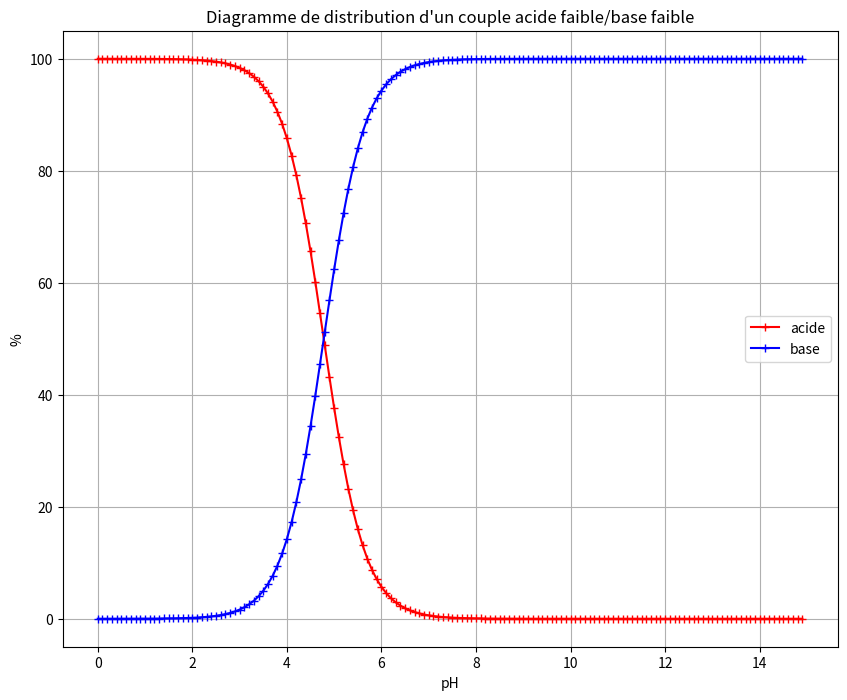

Recreate this plot in Python.
import matplotlib.pyplot as plt
%matplotlib inline
import numpy as np

pKa = 4.78

def diagramme(pKa):
    pH = np.arange(0,15,0.1)
    R = 10**(pH-pKa)     
    P_base = R*100/(1+R)     
    P_acide = 100-P_base          

    ##### tracé du diagramme   ######################################################
    
    plt.figure (figsize = (10,8))
    plt.plot(pH,P_acide,"r+-",label="acide")
    plt.plot(pH,P_base,"b+-",label="base")
    plt.xlabel("pH")
    plt.ylabel("%")
    plt.legend()
    plt.grid()
    plt.title ("Diagramme de distribution d'un couple acide faible/base faible")
    plt.show
    

diagramme (pKa)

